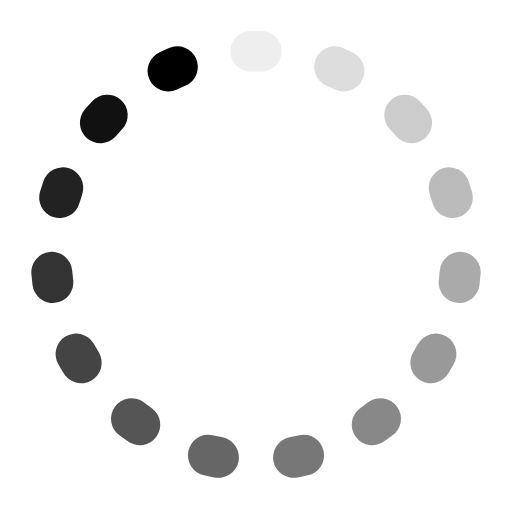
t = 0.00 s
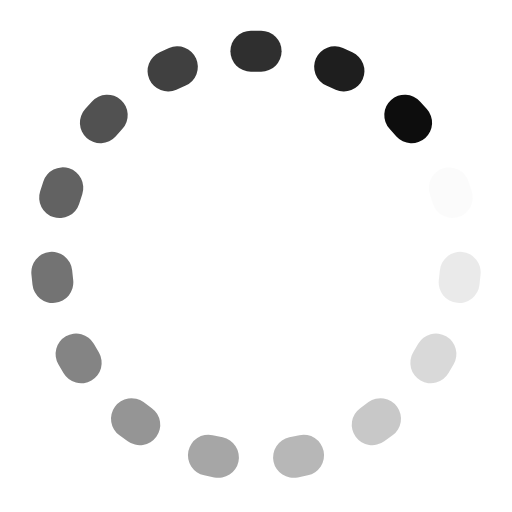
t = 0.36 s
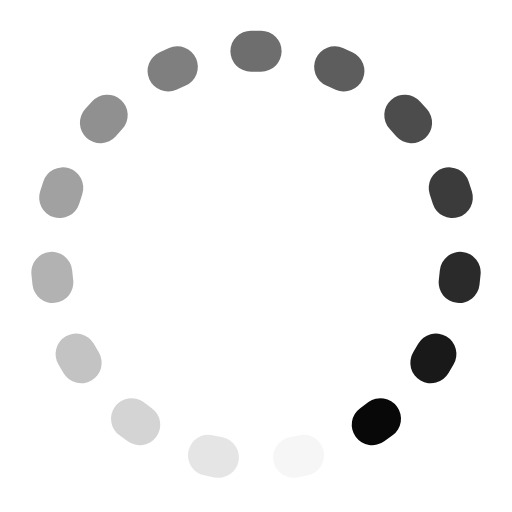
t = 0.71 s
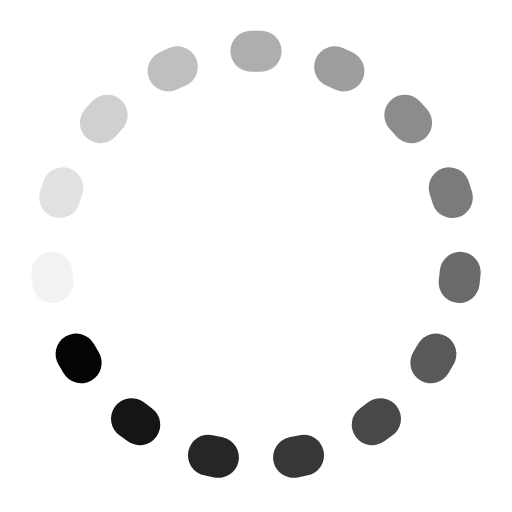
t = 1.07 s

The animated SVG that drew these frames (rendered in a browser with its animation timeline set to each time). Animation: 15 SMIL elements (animate=15); one cycle of 1.43 s, repeats indefinitely.

<?xml version="1.0" encoding="utf-8"?>
<svg xmlns="http://www.w3.org/2000/svg" xmlns:xlink="http://www.w3.org/1999/xlink" style="margin: auto; background: none; display: block; shape-rendering: auto;" width="300px" height="300px" viewBox="0 0 100 100" preserveAspectRatio="xMidYMid">
<g transform="rotate(0 50 50)">
  <rect x="45" y="6" rx="4" ry="4" width="10" height="8" fill="#000000">
    <animate attributeName="opacity" values="1;0" keyTimes="0;1" dur="1.4285714285714284s" begin="-1.333333333333333s" repeatCount="indefinite"></animate>
  </rect>
</g><g transform="rotate(24 50 50)">
  <rect x="45" y="6" rx="4" ry="4" width="10" height="8" fill="#000000">
    <animate attributeName="opacity" values="1;0" keyTimes="0;1" dur="1.4285714285714284s" begin="-1.238095238095238s" repeatCount="indefinite"></animate>
  </rect>
</g><g transform="rotate(48 50 50)">
  <rect x="45" y="6" rx="4" ry="4" width="10" height="8" fill="#000000">
    <animate attributeName="opacity" values="1;0" keyTimes="0;1" dur="1.4285714285714284s" begin="-1.1428571428571426s" repeatCount="indefinite"></animate>
  </rect>
</g><g transform="rotate(72 50 50)">
  <rect x="45" y="6" rx="4" ry="4" width="10" height="8" fill="#000000">
    <animate attributeName="opacity" values="1;0" keyTimes="0;1" dur="1.4285714285714284s" begin="-1.0476190476190474s" repeatCount="indefinite"></animate>
  </rect>
</g><g transform="rotate(96 50 50)">
  <rect x="45" y="6" rx="4" ry="4" width="10" height="8" fill="#000000">
    <animate attributeName="opacity" values="1;0" keyTimes="0;1" dur="1.4285714285714284s" begin="-0.9523809523809522s" repeatCount="indefinite"></animate>
  </rect>
</g><g transform="rotate(120 50 50)">
  <rect x="45" y="6" rx="4" ry="4" width="10" height="8" fill="#000000">
    <animate attributeName="opacity" values="1;0" keyTimes="0;1" dur="1.4285714285714284s" begin="-0.857142857142857s" repeatCount="indefinite"></animate>
  </rect>
</g><g transform="rotate(144 50 50)">
  <rect x="45" y="6" rx="4" ry="4" width="10" height="8" fill="#000000">
    <animate attributeName="opacity" values="1;0" keyTimes="0;1" dur="1.4285714285714284s" begin="-0.7619047619047618s" repeatCount="indefinite"></animate>
  </rect>
</g><g transform="rotate(168 50 50)">
  <rect x="45" y="6" rx="4" ry="4" width="10" height="8" fill="#000000">
    <animate attributeName="opacity" values="1;0" keyTimes="0;1" dur="1.4285714285714284s" begin="-0.6666666666666665s" repeatCount="indefinite"></animate>
  </rect>
</g><g transform="rotate(192 50 50)">
  <rect x="45" y="6" rx="4" ry="4" width="10" height="8" fill="#000000">
    <animate attributeName="opacity" values="1;0" keyTimes="0;1" dur="1.4285714285714284s" begin="-0.5714285714285713s" repeatCount="indefinite"></animate>
  </rect>
</g><g transform="rotate(216 50 50)">
  <rect x="45" y="6" rx="4" ry="4" width="10" height="8" fill="#000000">
    <animate attributeName="opacity" values="1;0" keyTimes="0;1" dur="1.4285714285714284s" begin="-0.4761904761904761s" repeatCount="indefinite"></animate>
  </rect>
</g><g transform="rotate(240 50 50)">
  <rect x="45" y="6" rx="4" ry="4" width="10" height="8" fill="#000000">
    <animate attributeName="opacity" values="1;0" keyTimes="0;1" dur="1.4285714285714284s" begin="-0.3809523809523809s" repeatCount="indefinite"></animate>
  </rect>
</g><g transform="rotate(264 50 50)">
  <rect x="45" y="6" rx="4" ry="4" width="10" height="8" fill="#000000">
    <animate attributeName="opacity" values="1;0" keyTimes="0;1" dur="1.4285714285714284s" begin="-0.28571428571428564s" repeatCount="indefinite"></animate>
  </rect>
</g><g transform="rotate(288 50 50)">
  <rect x="45" y="6" rx="4" ry="4" width="10" height="8" fill="#000000">
    <animate attributeName="opacity" values="1;0" keyTimes="0;1" dur="1.4285714285714284s" begin="-0.19047619047619044s" repeatCount="indefinite"></animate>
  </rect>
</g><g transform="rotate(312 50 50)">
  <rect x="45" y="6" rx="4" ry="4" width="10" height="8" fill="#000000">
    <animate attributeName="opacity" values="1;0" keyTimes="0;1" dur="1.4285714285714284s" begin="-0.09523809523809522s" repeatCount="indefinite"></animate>
  </rect>
</g><g transform="rotate(336 50 50)">
  <rect x="45" y="6" rx="4" ry="4" width="10" height="8" fill="#000000">
    <animate attributeName="opacity" values="1;0" keyTimes="0;1" dur="1.4285714285714284s" begin="0s" repeatCount="indefinite"></animate>
  </rect>
</g>
<!-- [ldio] generated by https://loading.io/ --></svg>
